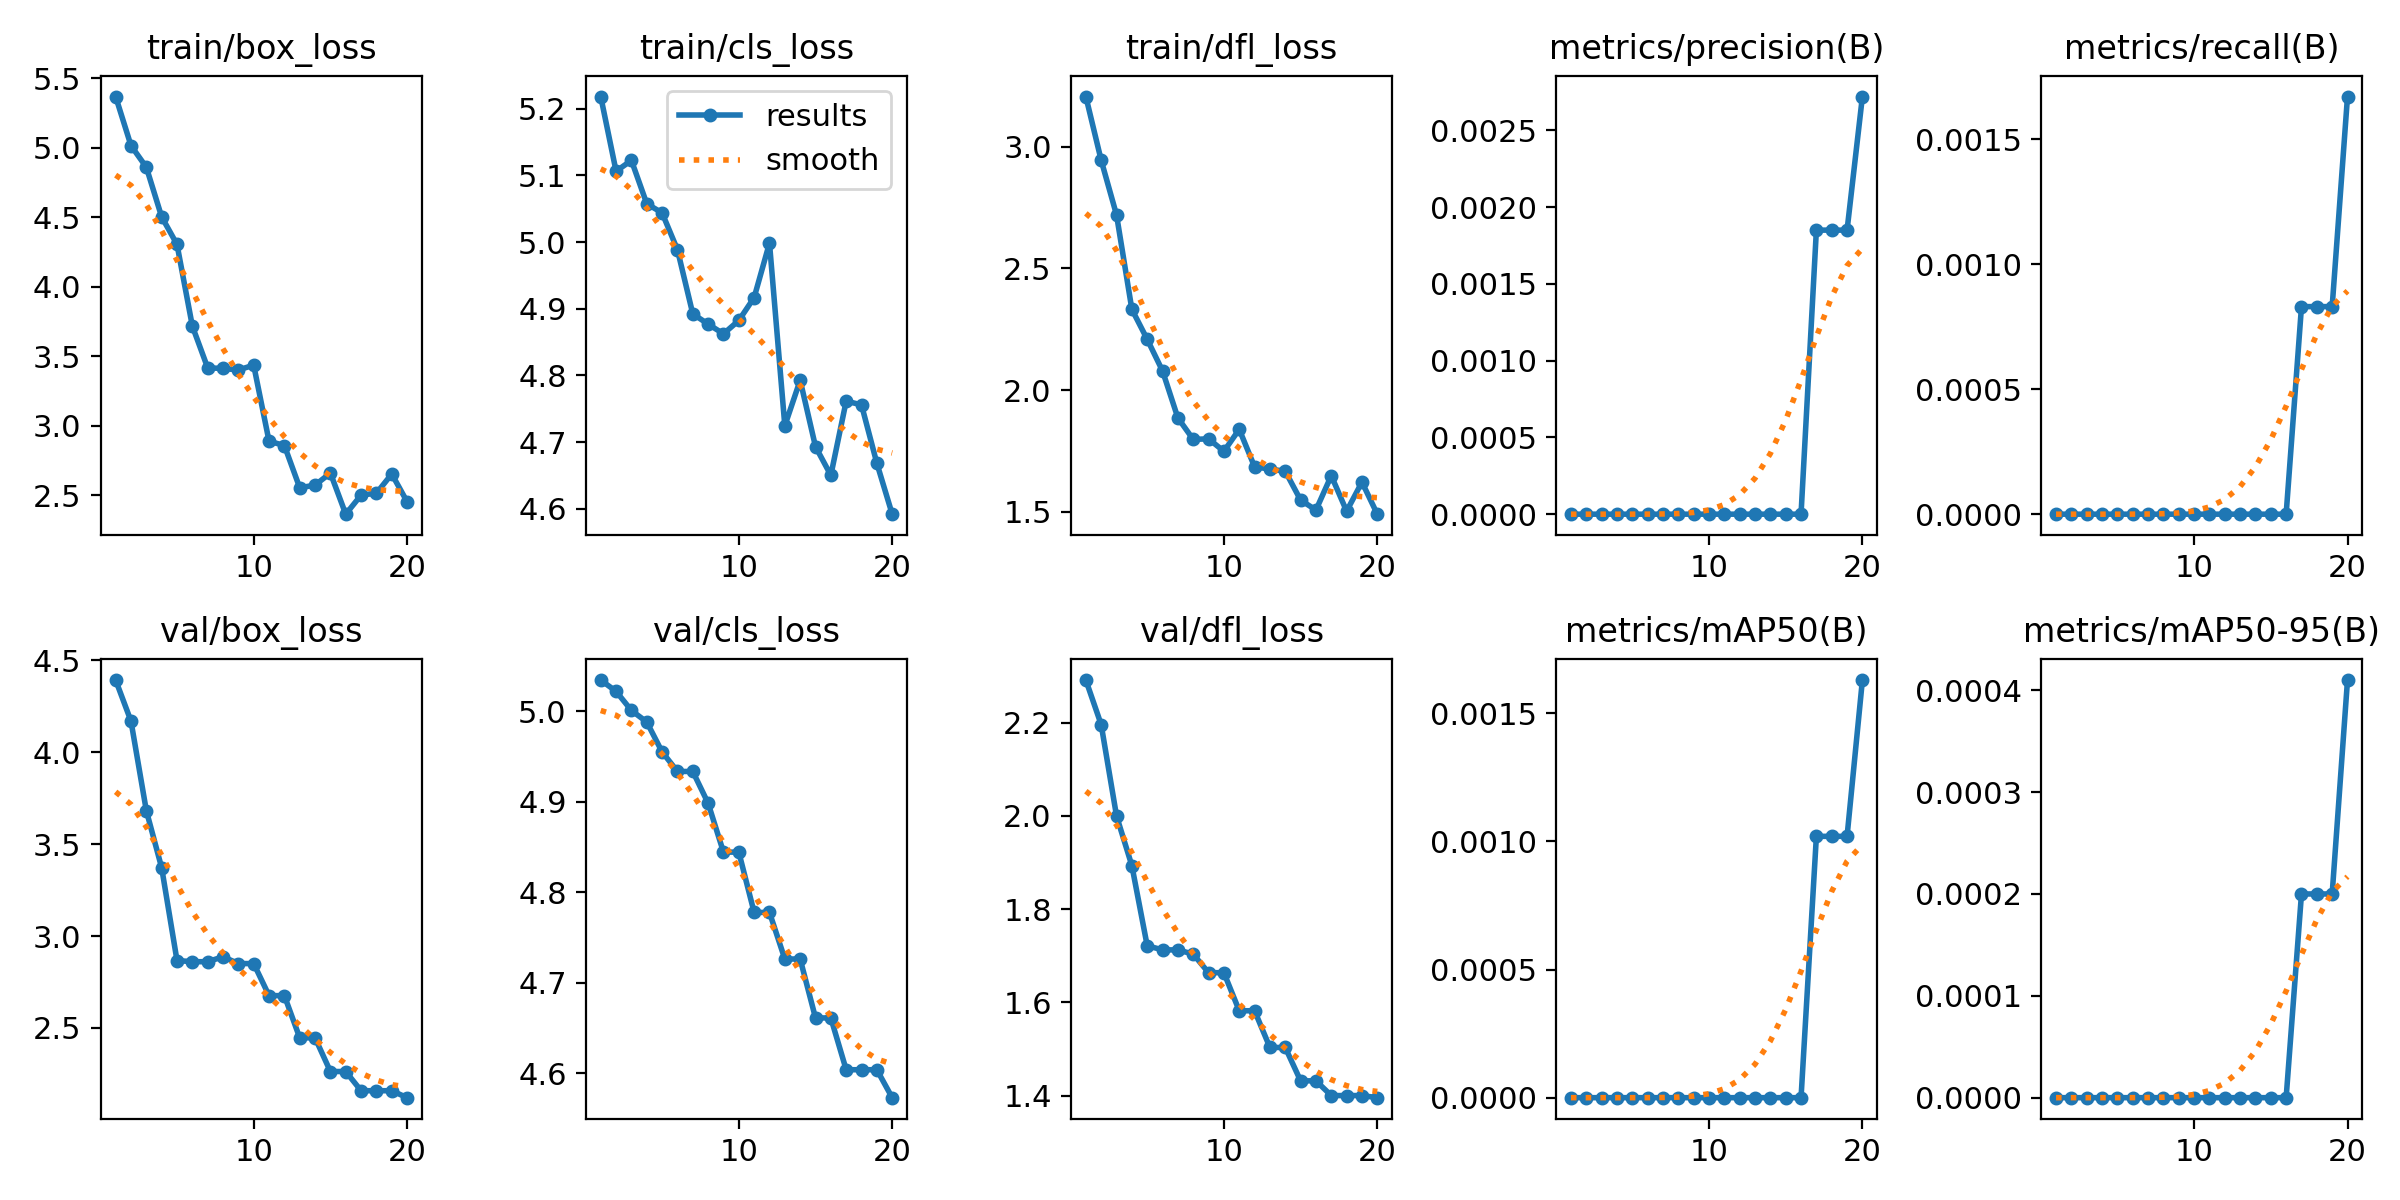

The file beside this chart, header and first rows:
epoch, time, train/box_loss, train/cls_loss, train/dfl_loss, metrics/precision(B), metrics/recall(B), metrics/mAP50(B), metrics/mAP50-95(B), val/box_loss, val/cls_loss, val/dfl_loss, lr/pg0, lr/pg1, lr/pg2
1, 7.441, 5.37, 5.218, 3.205, 0, 0, 0, 0, 4.393, 5.034, 2.291, 3e-05, 3e-05, 3e-05
2, 14.15, 5.017, 5.106, 2.944, 0, 0, 0, 0, 4.17, 5.022, 2.196, 6.17825e-05, 6.17825e-05, 6.17825e-05
3, 20.68, 4.861, 5.123, 2.719, 0, 0, 0, 0, 3.682, 5.001, 2, 9.01e-05, 9.01e-05, 9.01e-05
4, 27.44, 4.504, 5.058, 2.331, 0, 0, 0, 0, 3.372, 4.988, 1.893, 0.000115, 0.000115, 0.000115
5, 35.85, 4.306, 5.044, 2.208, 0, 0, 0, 0, 2.867, 4.955, 1.721, 0.0001363, 0.0001363, 0.0001363
6, 42.72, 3.718, 4.989, 2.079, 0, 0, 0, 0, 2.86, 4.934, 1.713, 0.0001543, 0.0001543, 0.0001543
7, 49.61, 3.417, 4.892, 1.886, 0, 0, 0, 0, 2.86, 4.934, 1.713, 0.0001687, 0.0001687, 0.0001687
8, 56.57, 3.413, 4.877, 1.797, 0, 0, 0, 0, 2.888, 4.898, 1.703, 0.0001797, 0.0001797, 0.0001797
9, 63.65, 3.402, 4.862, 1.8, 0, 0, 0, 0, 2.85, 4.844, 1.664, 0.0001872, 0.0001872, 0.0001872
10, 70.77, 3.436, 4.882, 1.748, 0, 0, 0, 0, 2.85, 4.844, 1.664, 0.0001913, 0.0001913, 0.0001913
11, 76.77, 2.889, 4.917, 1.839, 0, 0, 0, 0, 2.676, 4.778, 1.582, 0.0001919, 0.0001919, 0.0001919
12, 82.63, 2.858, 4.999, 1.684, 0, 0, 0, 0, 2.676, 4.778, 1.582, 0.000189, 0.000189, 0.000189
13, 88.81, 2.554, 4.724, 1.676, 0, 0, 0, 0, 2.446, 4.726, 1.503, 0.0001827, 0.0001827, 0.0001827
14, 94.69, 2.573, 4.793, 1.666, 0, 0, 0, 0, 2.446, 4.726, 1.503, 0.0001729, 0.0001729, 0.0001729
15, 100.9, 2.66, 4.693, 1.548, 0, 0, 0, 0, 2.263, 4.661, 1.432, 0.0001535, 0.0001535, 0.0001535
16, 106.9, 2.364, 4.65, 1.507, 0, 0, 0, 0, 2.263, 4.661, 1.432, 0.0001288, 0.0001288, 0.0001288
17, 113.1, 2.501, 4.762, 1.648, 0.00185, 0.00083, 0.00102, 0.0002, 2.159, 4.604, 1.4, 0.000104, 0.000104, 0.000104
18, 119.2, 2.515, 4.756, 1.502, 0.00185, 0.00083, 0.00102, 0.0002, 2.159, 4.604, 1.4, 7.925e-05, 7.925e-05, 7.925e-05
19, 125.2, 2.653, 4.668, 1.622, 0.00185, 0.00083, 0.00102, 0.0002, 2.159, 4.604, 1.4, 5.45e-05, 5.45e-05, 5.45e-05
20, 131.3, 2.454, 4.592, 1.49, 0.00272, 0.00167, 0.00163, 0.00041, 2.121, 4.573, 1.396, 2.975e-05, 2.975e-05, 2.975e-05
